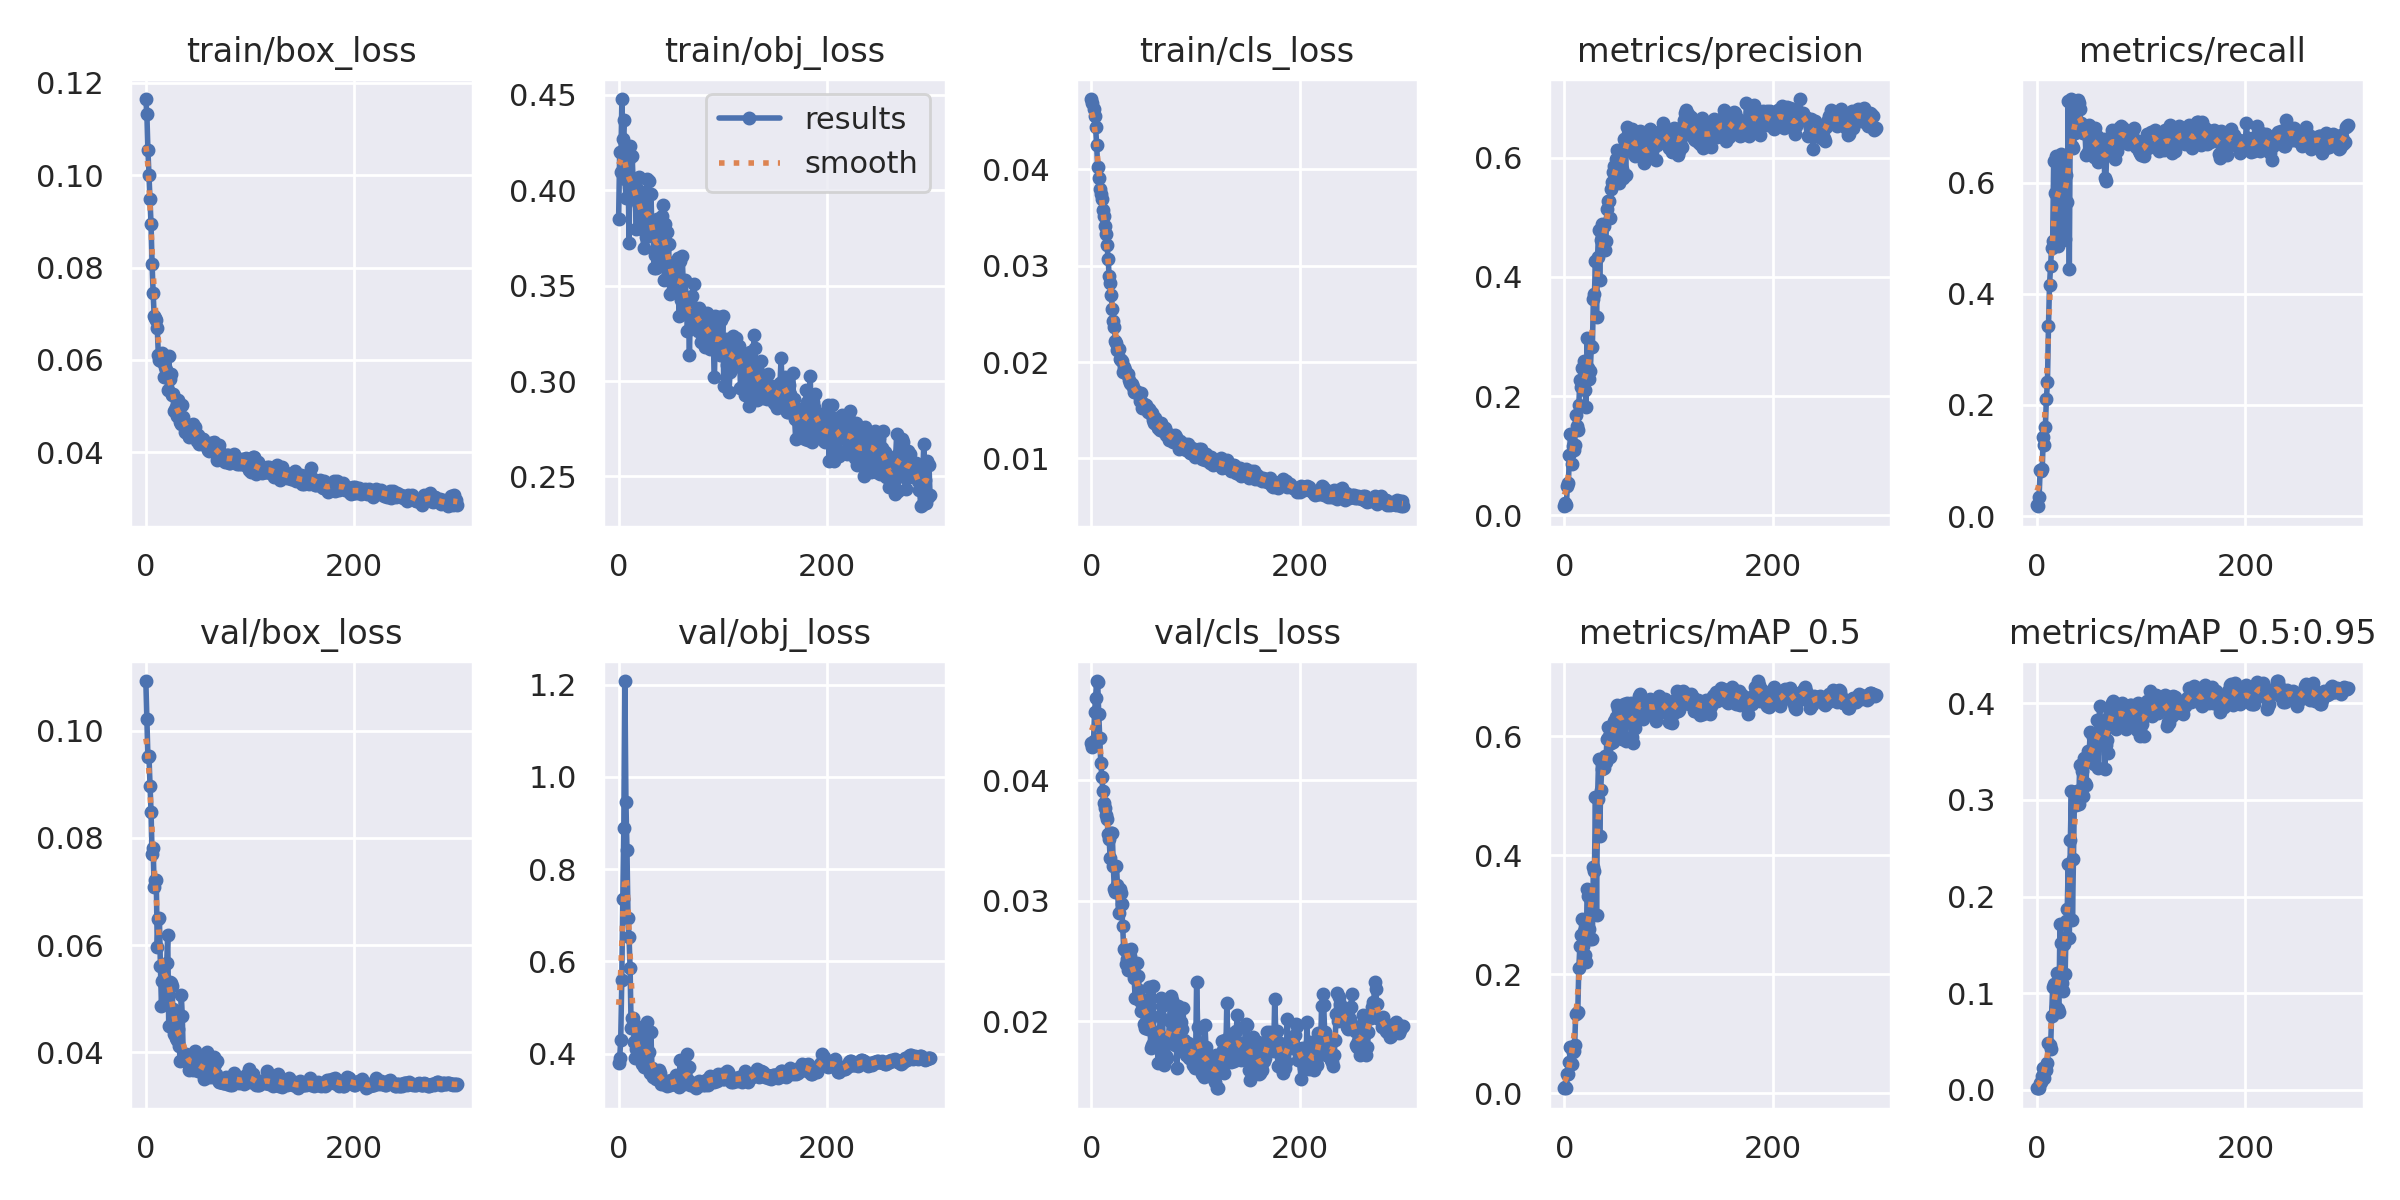

The file beside this chart, header and first rows:
epoch, train/box_loss, train/obj_loss, train/cls_loss, metrics/precision, metrics/recall, metrics/mAP_0.5, metrics/mAP_0.5:0.95, val/box_loss, val/obj_loss, val/cls_loss, x/lr0, x/lr1, x/lr2
0, 0.1165, 0.385, 0.04728, 0.01507, 0.02064, 0.008064, 0.001796, 0.1093, 0.3801, 0.04309, 0.0964, 0.0004, 0.0004
1, 0.1132, 0.4199, 0.04689, 0.02123, 0.01774, 0.01088, 0.002209, 0.1022, 0.3902, 0.04272, 0.0919, 0.000897, 0.000897
2, 0.1054, 0.4095, 0.04624, 0.01657, 0.03525, 0.008906, 0.002243, 0.09507, 0.4299, 0.04321, 0.08739, 0.001391, 0.001391
3, 0.1002, 0.4477, 0.04549, 0.04946, 0.08356, 0.03136, 0.007724, 0.09524, 0.56, 0.04562, 0.08288, 0.001881, 0.001881
4, 0.09479, 0.4267, 0.04439, 0.05465, 0.0812, 0.03154, 0.008762, 0.08977, 0.7357, 0.04679, 0.07837, 0.002368, 0.002368
5, 0.08938, 0.4365, 0.04251, 0.1012, 0.08549, 0.05302, 0.01453, 0.08487, 0.8887, 0.04822, 0.07385, 0.002852, 0.002852
6, 0.08081, 0.4058, 0.04026, 0.1362, 0.1422, 0.07816, 0.02272, 0.07708, 1.208, 0.04811, 0.06933, 0.003333, 0.003333
7, 0.07457, 0.3961, 0.03912, 0.08622, 0.1288, 0.04804, 0.01269, 0.07808, 0.9451, 0.04551, 0.06481, 0.00381, 0.00381
8, 0.06963, 0.4131, 0.03795, 0.1161, 0.161, 0.06973, 0.02241, 0.07092, 0.8413, 0.04348, 0.06028, 0.004284, 0.004284
9, 0.06908, 0.4153, 0.03738, 0.1091, 0.2115, 0.07079, 0.02078, 0.07211, 0.6943, 0.04142, 0.05575, 0.004755, 0.004755
10, 0.06866, 0.3723, 0.0369, 0.1171, 0.2407, 0.08094, 0.02775, 0.07223, 0.653, 0.04023, 0.05122, 0.005222, 0.005222
11, 0.06692, 0.423, 0.0358, 0.1679, 0.3426, 0.1321, 0.04811, 0.05955, 0.5864, 0.03912, 0.04669, 0.005686, 0.005686
12, 0.06109, 0.4026, 0.03512, 0.15, 0.4164, 0.1341, 0.04604, 0.06484, 0.4567, 0.03814, 0.04215, 0.006147, 0.006147
13, 0.05995, 0.418, 0.03415, 0.1431, 0.4499, 0.1359, 0.04267, 0.06501, 0.4775, 0.03769, 0.0376, 0.006604, 0.006604
14, 0.06031, 0.4025, 0.03331, 0.1844, 0.4828, 0.2099, 0.07692, 0.05611, 0.4764, 0.03712, 0.03306, 0.007058, 0.007058
15, 0.0598, 0.3974, 0.03214, 0.2261, 0.4949, 0.2464, 0.106, 0.04863, 0.4263, 0.03677, 0.02851, 0.007509, 0.007509
16, 0.06141, 0.3955, 0.03072, 0.2147, 0.6393, 0.2649, 0.1093, 0.05327, 0.3918, 0.03553, 0.02396, 0.007957, 0.007957
17, 0.0564, 0.3797, 0.02897, 0.2471, 0.582, 0.2929, 0.1077, 0.05387, 0.4094, 0.03508, 0.0194, 0.008401, 0.008401
18, 0.0584, 0.4006, 0.02819, 0.2171, 0.6485, 0.2472, 0.08547, 0.05654, 0.4346, 0.03357, 0.01484, 0.008842, 0.008842
19, 0.05785, 0.3934, 0.02691, 0.2587, 0.5224, 0.2718, 0.1214, 0.05079, 0.3951, 0.03561, 0.01028, 0.009279, 0.009279
20, 0.05734, 0.407, 0.02552, 0.2107, 0.4867, 0.2324, 0.08362, 0.05658, 0.4589, 0.03563, 0.00934, 0.00934, 0.00934
21, 0.05346, 0.399, 0.02428, 0.182, 0.6299, 0.2202, 0.08022, 0.06182, 0.3864, 0.03286, 0.00934, 0.00934, 0.00934
22, 0.06089, 0.3794, 0.02359, 0.2974, 0.6035, 0.3423, 0.172, 0.04488, 0.3777, 0.03095, 0.009307, 0.009307, 0.009307
23, 0.05597, 0.3796, 0.02223, 0.2467, 0.6518, 0.3314, 0.1518, 0.05303, 0.3832, 0.03075, 0.009274, 0.009274, 0.009274
24, 0.0569, 0.3698, 0.02194, 0.2277, 0.6453, 0.2753, 0.1109, 0.05289, 0.3711, 0.0329, 0.009241, 0.009241, 0.009241
25, 0.05243, 0.3909, 0.02122, 0.2416, 0.4968, 0.259, 0.1025, 0.05228, 0.4109, 0.0313, 0.009208, 0.009208, 0.009208
26, 0.05262, 0.3754, 0.02136, 0.2832, 0.5867, 0.3239, 0.1505, 0.0481, 0.4359, 0.02902, 0.009175, 0.009175, 0.009175
27, 0.04892, 0.406, 0.02034, 0.2822, 0.4992, 0.2591, 0.1199, 0.0434, 0.4686, 0.03097, 0.009142, 0.009142, 0.009142
28, 0.04922, 0.381, 0.02018, 0.3625, 0.6137, 0.3805, 0.1743, 0.04603, 0.3705, 0.03061, 0.009109, 0.009109, 0.009109
29, 0.04974, 0.4048, 0.02016, 0.3713, 0.5659, 0.3736, 0.187, 0.04255, 0.4037, 0.02976, 0.009076, 0.009076, 0.009076
30, 0.04791, 0.3793, 0.01902, 0.4268, 0.7465, 0.4982, 0.2341, 0.04227, 0.3577, 0.02788, 0.009043, 0.009043, 0.009043
31, 0.05126, 0.3977, 0.01945, 0.332, 0.4454, 0.2988, 0.1575, 0.04428, 0.4463, 0.02596, 0.00901, 0.00901, 0.00901
32, 0.04834, 0.3791, 0.01914, 0.4329, 0.7445, 0.4948, 0.2589, 0.04115, 0.3685, 0.02592, 0.008977, 0.008977, 0.008977
33, 0.04656, 0.3834, 0.01882, 0.4779, 0.7505, 0.561, 0.3091, 0.03825, 0.3497, 0.02472, 0.008944, 0.008944, 0.008944
34, 0.0462, 0.3593, 0.01874, 0.3944, 0.6662, 0.4314, 0.1758, 0.05075, 0.3648, 0.0252, 0.008911, 0.008911, 0.008911
35, 0.05031, 0.366, 0.01871, 0.462, 0.6632, 0.5099, 0.2388, 0.04677, 0.3592, 0.02427, 0.008878, 0.008878, 0.008878
36, 0.04764, 0.3592, 0.01811, 0.4892, 0.6886, 0.5444, 0.3069, 0.03885, 0.3442, 0.02535, 0.008845, 0.008845, 0.008845
37, 0.04659, 0.385, 0.01787, 0.447, 0.7437, 0.5531, 0.2944, 0.03911, 0.357, 0.02541, 0.008812, 0.008812, 0.008812
38, 0.04443, 0.373, 0.01769, 0.4854, 0.7104, 0.5457, 0.3094, 0.03827, 0.3616, 0.02603, 0.008779, 0.008779, 0.008779
39, 0.04556, 0.3633, 0.01771, 0.445, 0.7494, 0.5661, 0.3087, 0.03963, 0.3657, 0.02428, 0.008746, 0.008746, 0.008746
40, 0.04417, 0.3778, 0.01738, 0.4608, 0.7427, 0.5557, 0.2957, 0.03871, 0.3579, 0.0246, 0.008713, 0.008713, 0.008713
41, 0.0434, 0.3724, 0.01685, 0.5141, 0.7317, 0.5947, 0.3363, 0.03672, 0.3337, 0.02355, 0.00868, 0.00868, 0.00868
42, 0.04516, 0.3864, 0.01688, 0.5276, 0.7078, 0.6149, 0.3355, 0.03824, 0.345, 0.02192, 0.008647, 0.008647, 0.008647
43, 0.04554, 0.392, 0.01697, 0.528, 0.7036, 0.6007, 0.33, 0.03821, 0.3348, 0.02379, 0.008614, 0.008614, 0.008614
44, 0.04419, 0.3529, 0.01687, 0.4991, 0.6894, 0.5651, 0.3044, 0.03884, 0.3356, 0.02481, 0.008581, 0.008581, 0.008581
45, 0.04604, 0.3822, 0.01681, 0.5464, 0.6892, 0.5891, 0.3428, 0.03666, 0.339, 0.02379, 0.008548, 0.008548, 0.008548
46, 0.04536, 0.3779, 0.01662, 0.5588, 0.6934, 0.6107, 0.3172, 0.03886, 0.3291, 0.02255, 0.008515, 0.008515, 0.008515
47, 0.04551, 0.3594, 0.01592, 0.5756, 0.6497, 0.5895, 0.3149, 0.04015, 0.3361, 0.02167, 0.008482, 0.008482, 0.008482
48, 0.04324, 0.3717, 0.01674, 0.5858, 0.6894, 0.6261, 0.3441, 0.03678, 0.3411, 0.02089, 0.008449, 0.008449, 0.008449
49, 0.04237, 0.3458, 0.01524, 0.5844, 0.6543, 0.6107, 0.3504, 0.03851, 0.3331, 0.02161, 0.008416, 0.008416, 0.008416
50, 0.04384, 0.3619, 0.01567, 0.5974, 0.7037, 0.6325, 0.3454, 0.03649, 0.343, 0.01975, 0.008383, 0.008383, 0.008383
51, 0.04183, 0.3546, 0.01553, 0.6119, 0.6798, 0.6515, 0.3702, 0.03653, 0.3367, 0.01945, 0.00835, 0.00835, 0.00835
52, 0.04286, 0.3479, 0.0155, 0.5752, 0.6726, 0.6463, 0.3406, 0.03918, 0.3346, 0.02173, 0.008317, 0.008317, 0.008317
53, 0.04285, 0.3539, 0.0152, 0.5581, 0.687, 0.6288, 0.3465, 0.03709, 0.3335, 0.02156, 0.008284, 0.008284, 0.008284
54, 0.04293, 0.3543, 0.01486, 0.5961, 0.6737, 0.6349, 0.3646, 0.03697, 0.3406, 0.01934, 0.008251, 0.008251, 0.008251
55, 0.04285, 0.3543, 0.01517, 0.5807, 0.6459, 0.5948, 0.3365, 0.0384, 0.3532, 0.02281, 0.008218, 0.008218, 0.008218
56, 0.04184, 0.348, 0.01497, 0.5658, 0.6989, 0.627, 0.3678, 0.035, 0.3381, 0.02018, 0.008185, 0.008185, 0.008185
57, 0.0418, 0.3644, 0.01458, 0.6305, 0.6726, 0.6539, 0.3637, 0.03714, 0.3328, 0.01776, 0.008152, 0.008152, 0.008152
58, 0.04146, 0.3339, 0.01467, 0.6278, 0.6844, 0.6527, 0.3825, 0.03531, 0.3286, 0.01801, 0.008119, 0.008119, 0.008119
59, 0.04148, 0.3628, 0.014, 0.5712, 0.6374, 0.5914, 0.3334, 0.04007, 0.3855, 0.02293, 0.008086, 0.008086, 0.008086
... 240 more rows
